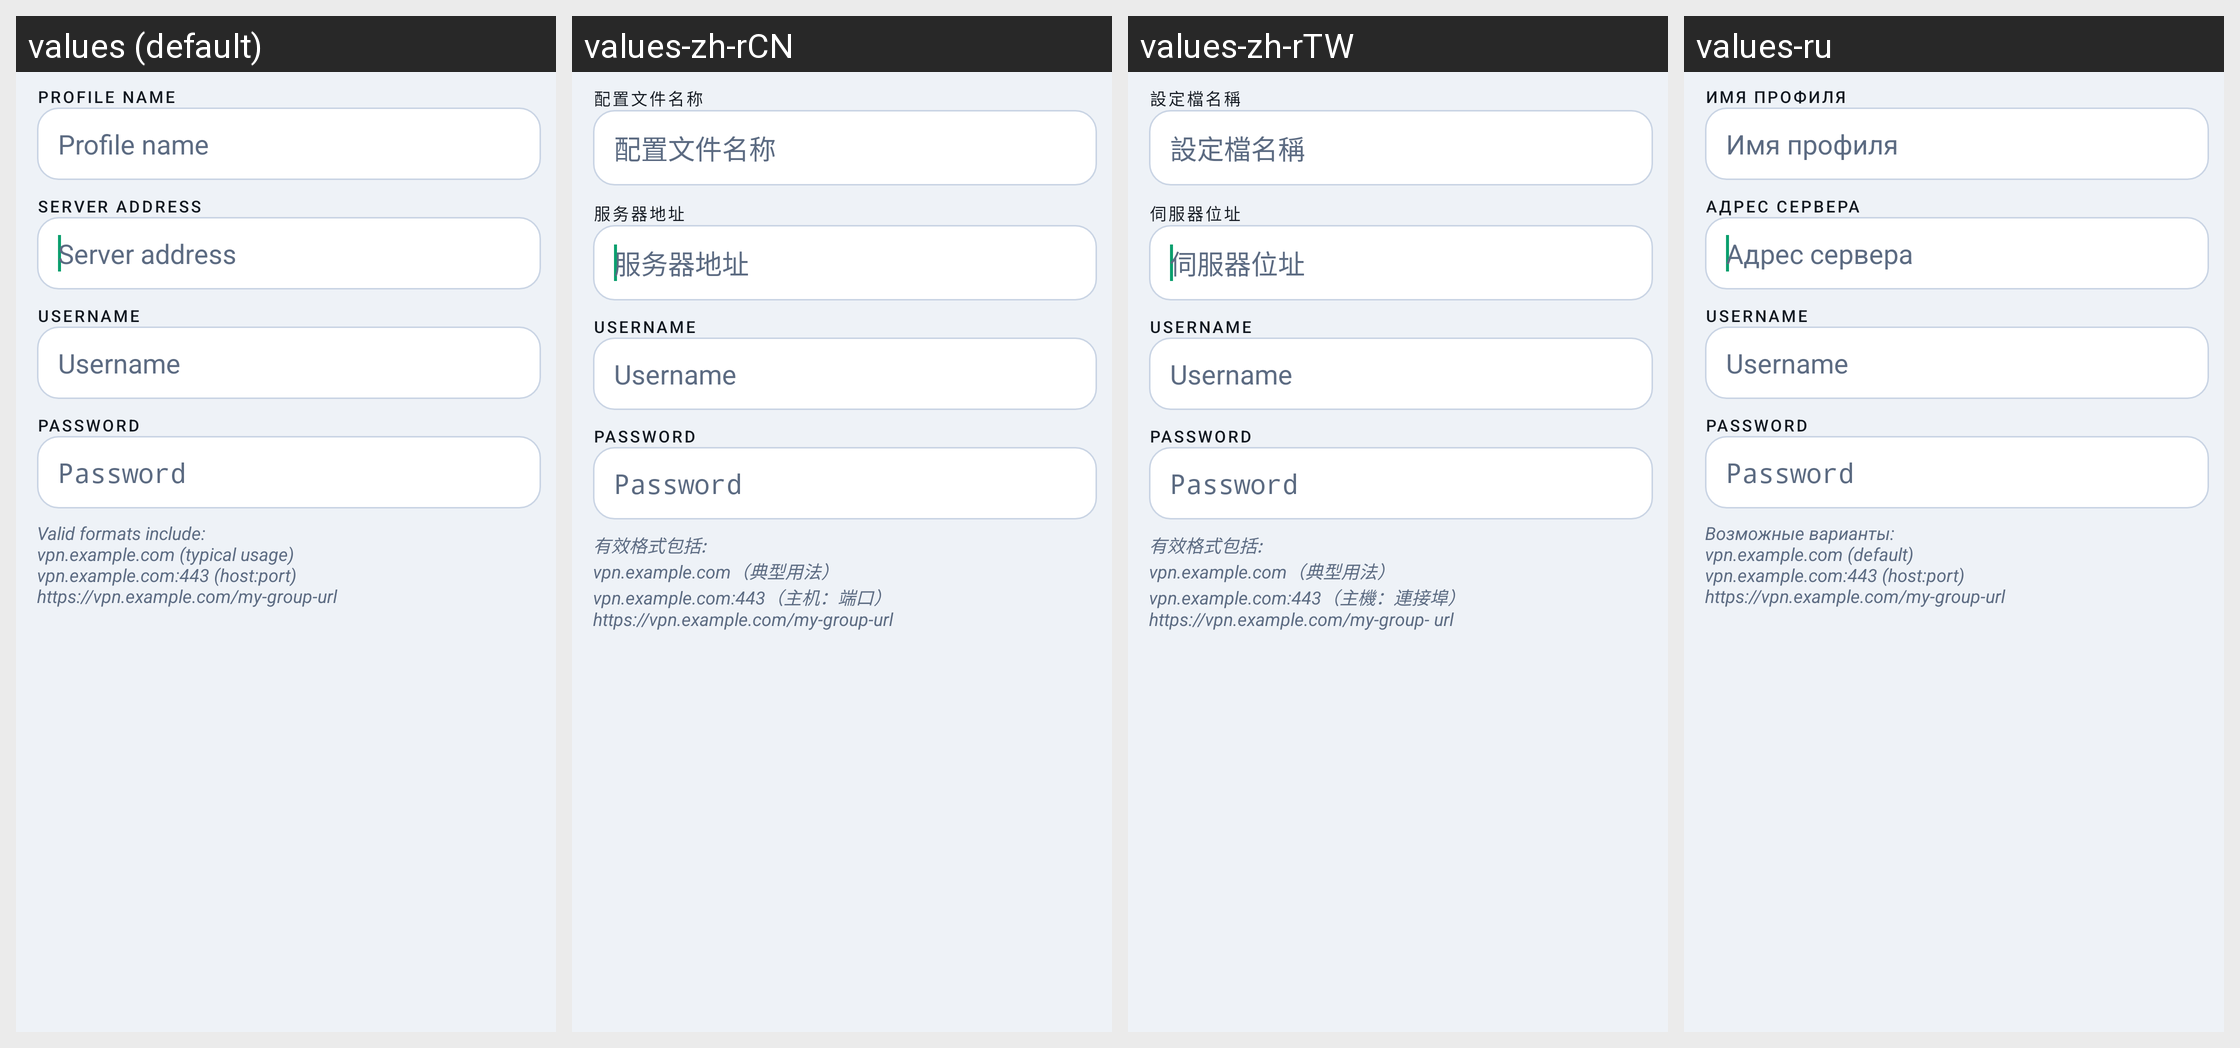

Translations of the strings shown on this Android screen, per locale in the grid:
Android screen res/layout/add_new_vpn.xml rendered under 4 locales, left to right: values (default), values-zh-rCN, values-zh-rTW, values-ru. Device: Nexus 5 (rendered at 1080×1920; each locale shown at half size, 540×960, under a caption strip naming it); theme Theme.MyOC.
Other locales in the repository, not shown: values-ca, values-cs, values-de, values-es, values-et, values-fr, values-in, values-it, values-ja, values-ko, values-nl, values-no, values-pl, values-ro, values-sv, values-uk.
Strings drawn on this screen, with the default value and each locale's value (text and hints the layout hard-codes, and strings that could not be matched under every locale, appear in the picture but are not listed):

profile_name
  values: Profile name
  values-zh-rCN: 配置文件名称
  values-zh-rTW: 設定檔名稱
  values-ru: Имя профиля

server_address
  values: Server address
  values-zh-rCN: 服务器地址
  values-zh-rTW: 伺服器位址
  values-ru: Адрес сервера

login_username
  values: Username
  values-zh-rCN: Username  [not translated; the default value is used]
  values-zh-rTW: Username  [not translated; the default value is used]
  values-ru: Username  [not translated; the default value is used]

login_password
  values: Password
  values-zh-rCN: Password  [not translated; the default value is used]
  values-zh-rTW: Password  [not translated; the default value is used]
  values-ru: Password  [not translated; the default value is used]

hostname_examples
  values: Valid formats include:
      vpn.example.com (typical usage)
      vpn.example.com:443 (host:port)
      https://vpn.example.com/my-group-url
  values-zh-rCN: 有效格式包括:
      vpn.example.com（典型用法）
      vpn.example.com:443（主机：端口）
      https://vpn.example.com/my-group-url
  values-zh-rTW: 有效格式包括:
      vpn.example.com（典型用法）
      vpn.example.com:443（主機：連接埠）
      https://vpn.example.com/my-group- url
  values-ru: Возможные варианты:
      vpn.example.com (default)
      vpn.example.com:443 (host:port)
      https://vpn.example.com/my-group-url
